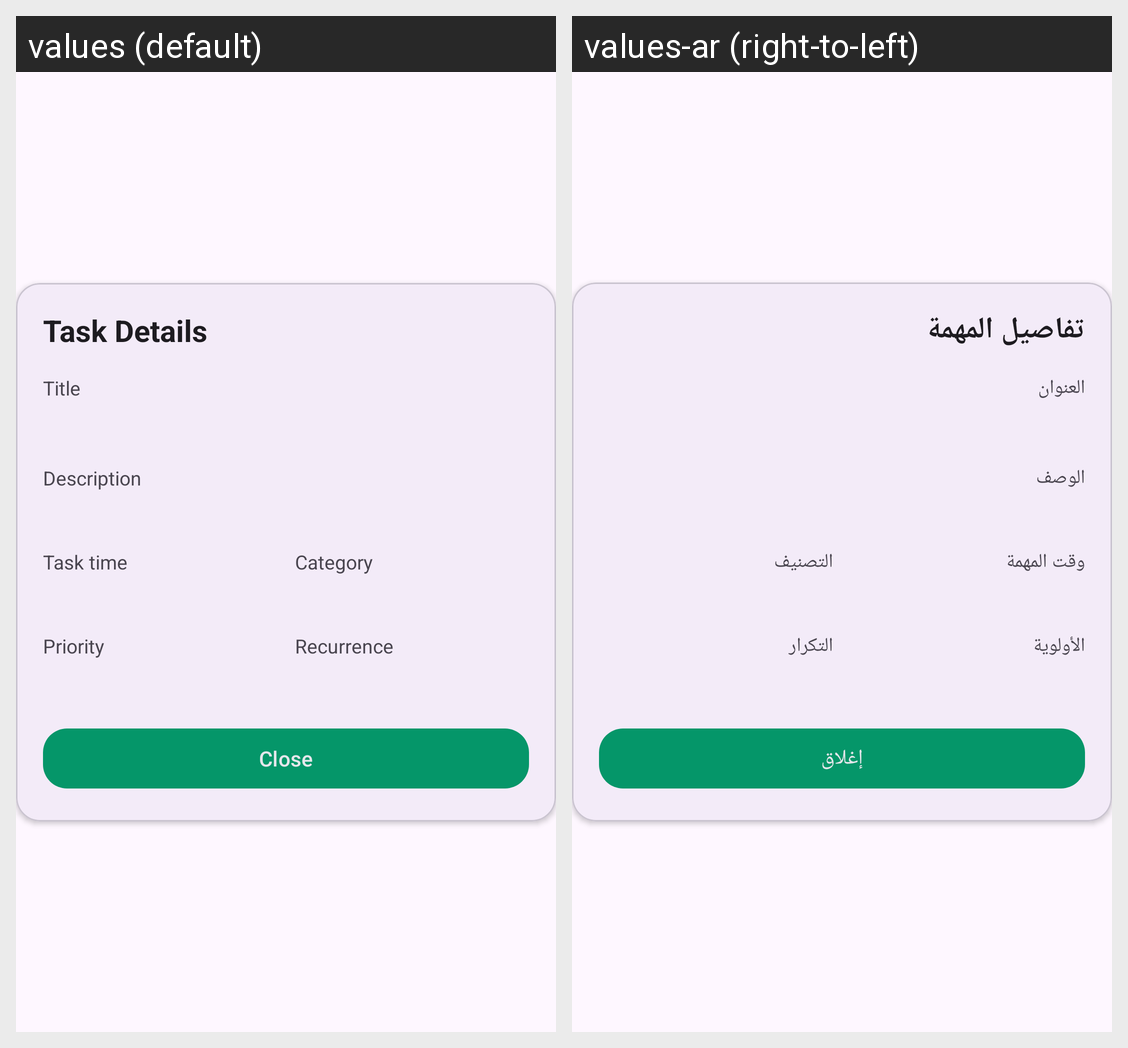

Translations of the strings shown on this Android screen, per locale in the grid:
Android screen res/layout/fragment_task_details.xml rendered under 2 locales, left to right: values (default), values-ar (right-to-left). Device: Nexus 5 (rendered at 1080×1920; each locale shown at half size, 540×960, under a caption strip naming it); theme Theme.Tazkeer.
Strings drawn on this screen, with the default value and each locale's value (text and hints the layout hard-codes, and strings that could not be matched under every locale, appear in the picture but are not listed):

task_details
  values: Task Details
  values-ar: تفاصيل المهمة

task_title
  values: Title
  values-ar: العنوان

task_description
  values: Description
  values-ar: الوصف

task_time
  values: Task time
  values-ar: وقت المهمة

category
  values: Category
  values-ar: التصنيف

priority
  values: Priority
  values-ar: الأولوية

recurrence
  values: Recurrence
  values-ar: التكرار

close
  values: Close
  values-ar: إغلاق
